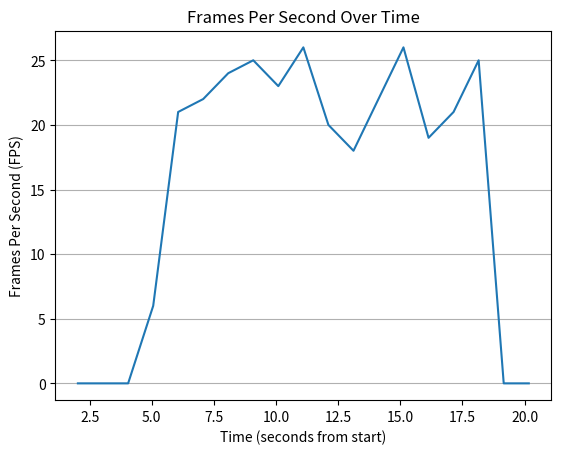

Write the Python code that produced this figure.
import matplotlib.pyplot as plt

# Raw time data
times = ["00:02.026.158", "00:03.040.326", "00:04.048.750", "00:05.057.137", "00:06.061.572", 
             "00:07.069.926", "00:08.077.067", "00:09.084.999", "00:10.091.807", "00:11.099.645", 
             "00:12.107.942", "00:13.117.661", "00:14.121.904", "00:15.127.336", "00:16.137.645", 
             "00:17.144.160", "00:18.153.756", "00:19.162.551", "00:20.171.319"]

# Frames Per Second (FPS)
fps = [0, 0, 0, 6, 21, 22, 24, 25, 23, 26, 20, 18, 22, 26, 19, 21, 25, 0, 0]

# Convert time strings to seconds from the start
seconds_from_start = [(int(t.split(":")[0])*60 + int(t.split(":")[1].split(".")[0]) + 
                       int(t.split(".")[1]) / 1000) for t in times]

plt.plot(seconds_from_start, fps)
plt.title("Frames Per Second Over Time")
plt.xlabel("Time (seconds from start)")
plt.ylabel("Frames Per Second (FPS)")

plt.gca().yaxis.grid(True)
plt.show()
